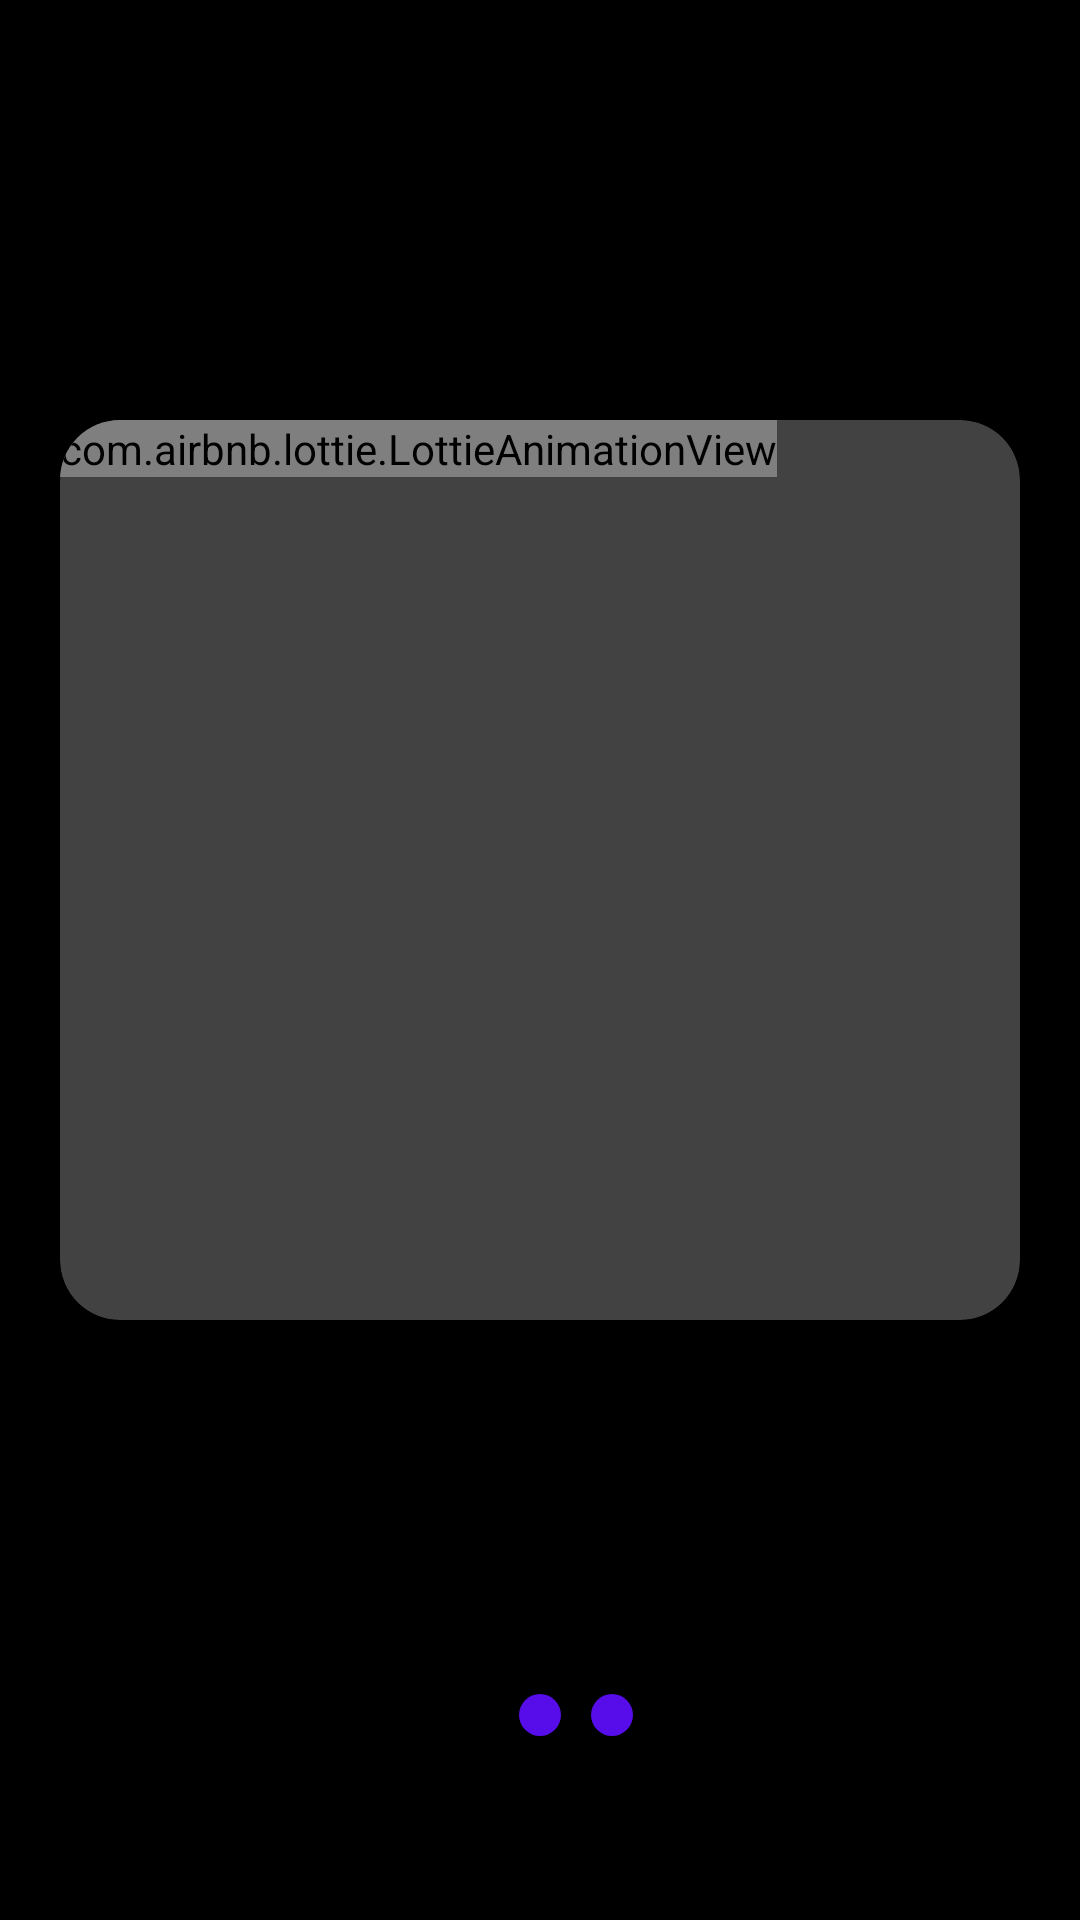

Produce the Android XML layout that renders to this screen, including the resource entries it uses.
<!-- AndroidManifest.xml: application theme Theme.NoteApplication -->
<!-- res/layout/fragment_on_board_view_pager.xml -->
<?xml version="1.0" encoding="utf-8"?>
<androidx.constraintlayout.widget.ConstraintLayout xmlns:android="http://schemas.android.com/apk/res/android"
    xmlns:app="http://schemas.android.com/apk/res-auto"
    xmlns:tools="http://schemas.android.com/tools"
    android:layout_width="match_parent"
    android:layout_height="match_parent"
    android:background="@color/black"
    tools:context=".ui.fragment.onboard.OnBoardViewPagerFragment"
    tools:ignore="ExtraText">


    <androidx.cardview.widget.CardView
        android:id="@+id/card_view"
        android:layout_width="320dp"
        android:layout_height="300dp"
        android:layout_gravity="center_horizontal"
        android:layout_marginTop="140dp"
        app:cardCornerRadius="20dp"
        app:layout_constraintEnd_toEndOf="parent"
        app:layout_constraintStart_toStartOf="parent"
        app:layout_constraintTop_toTopOf="parent">


        <com.airbnb.lottie.LottieAnimationView
            android:id="@+id/lottie"
            android:layout_width="wrap_content"
            android:layout_height="wrap_content"
            app:lottie_autoPlay="true"
            app:lottie_loop="true"
            tools:ignore="MissingConstraints" />

    </androidx.cardview.widget.CardView>

    <TextView
        android:id="@+id/tv_title"
        android:layout_width="wrap_content"
        android:layout_height="wrap_content"
        android:layout_marginTop="20dp"
        android:gravity="center"
        android:textColor="@color/white"
        android:textSize="24sp"
        android:textStyle="bold"
        app:layout_constraintEnd_toEndOf="parent"
        app:layout_constraintStart_toStartOf="parent"
        app:layout_constraintTop_toBottomOf="@id/card_view"
        tools:text="KKKKKK" />

    <TextView
        android:id="@+id/tv_on"
        android:layout_width="wrap_content"
        android:layout_height="wrap_content"
        android:layout_marginTop="20dp"
        android:gravity="center"
        android:textColor="@color/white"
        android:textSize="18sp"
        android:textStyle="bold"
        app:layout_constraintEnd_toEndOf="@id/tv_title"
        app:layout_constraintStart_toStartOf="@id/tv_title"
        app:layout_constraintTop_toBottomOf="@id/tv_title"
        tools:text="KKKKKK" />


    <LinearLayout
        android:layout_width="wrap_content"
        android:layout_height="wrap_content"
        android:layout_marginTop="28dp"
        android:orientation="horizontal"
        app:layout_constraintEnd_toEndOf="@id/tv_on"
        app:layout_constraintStart_toStartOf="@id/tv_on"
        app:layout_constraintTop_toBottomOf="@id/tv_on">


        <ImageView
            android:id="@+id/circle1"
            android:layout_width="14dp"
            android:layout_height="14dp"
            android:src="@drawable/ic_orange_point" />

        <ImageView
            android:id="@+id/circle2"
            android:layout_width="14dp"
            android:layout_height="14dp"
            android:layout_marginHorizontal="10dp"
            android:src="@drawable/ic_style_white" />

        <ImageView
            android:id="@+id/circle3"
            android:layout_width="14dp"
            android:layout_height="14dp"
            android:src="@drawable/ic_style_white" />

    </LinearLayout>


</androidx.constraintlayout.widget.ConstraintLayout>
<!-- resources referenced by this layout -->
<resources>
  <color name="black">#FF000000</color>
  <color name="white">#FFFFFFFF</color>
  <!-- drawable ic_style_white (drawable) -->
  <shape  xmlns:android="http://schemas.android.com/apk/res/android">
      <corners android:radius="20dp"/>
      <solid android:color="#560DEA"/>
  </shape>
  <style name="Theme.NoteApplication" parent="Base.Theme.NoteApplication" />
  <style name="Base.Theme.NoteApplication" parent="Theme.MaterialComponents.Bridge">
          
          
      </style>
</resources>
